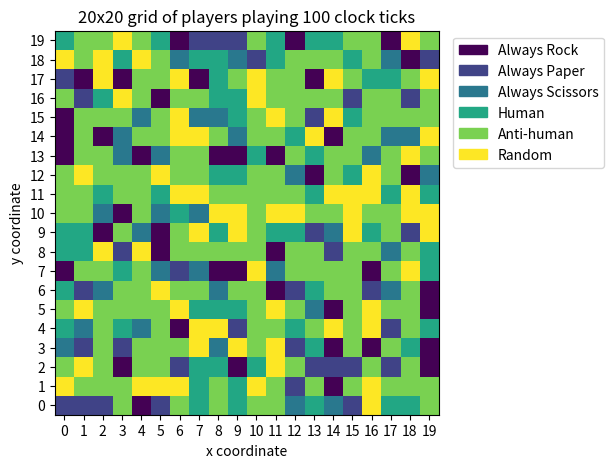

This figure's Python source: (Note: this script raises an exception after producing the figure.)
import numpy as np
import random as rnd
from copy import deepcopy
import matplotlib.pyplot as plt
import matplotlib.patches as mpatches
import matplotlib.animation as animation
import os

# Set random seeds so that any randomness is reproducible
rnd.seed(0)
np.random.seed(0)


key = ["R", "P", "S"]
strats = ["always_rock", "always_paper", "always_scissors", "human", 
          "anti-human", "random_choice"]


def RPS(move_p1, move_p2):
    
    '''
    A function to play RPS from the persepctive of player 1.
    Returns 'result for player 1', 'result for player 2'
    '''
    
    ind1 = key.index(move_p1)
    ind2 = key.index(move_p2)
    
    if ind1 == ind2:
        return 'D', 'D'
    
    elif ind1 == (ind2 + 1) or ind1 == (ind2 - 2):
        return 'W', 'L'
    
    else:
        return 'L', 'W'



# Class to create a new player
class Player:
    
    '''
    Initialise a player with a strategy, location, and number of games per
    clock tick
    e.g. player1 = Player("strategy", [x, y], n)
    
    Strategy should be a string which will define the type of strategy used
    picked from the following strategies ["always_rock", "always_scissors",
    "always_paper", "human", "anti-human"]
    
    Location will be a list of two elements consisting of x and y coordinates
    
    n is the number of games played per clock tick vs each opponent
    '''
    
    def __init__(self, strategy, location, n):
        self.strat = strategy   # strategy of player
        self.loc = location   # location of player
        
        # lists to store players previous results and moves
        # Note: we play games starting from R, and proceeding clockwise
        #       i.e. R, DR, D, DL, L, UL, U, UR, 
        # Note: we store the results and moves played in arrays, with 8 rows,
        #       and n columns, where the rows denote sets of games against a
        #       single player, so row 0 = vs R, row 1 = vs DR, etc...
        self.results = np.empty((8, n), dtype='str')
        self.moves = np.empty((8, n), dtype='str')
        
        self.points = np.zeros(8)   # array to store points
        
        # Variables to store last move chosen by player
        self.prev_move = ''
        self.prev_res = ''    
    

    def choose_move(self, p):
        
        '''
        Function that decides on what move to play.
        
        Will look at the strategy of the player and which opponent it is
        playing, as well as its previous moves and results.
        
        Argument 'p' represents how many games have been played in the clock
        tick.
        '''
        
        if self.strat == "always_rock":
            return "R"
        
        elif self.strat == "always_paper":
            return "P"
        
        elif self.strat == "always_scissors":
            return "S"
        
        elif self.strat == "human":
            if p == 0:
                return rnd.choice(key)
            else:
                res = self.prev_res
                if res == 'W':
                    return self.prev_move
                elif res == 'D':
                    return rnd.choice(key)
                else:
                    ind = (key.index(self.prev_move)-1)%3
                    return key[ind]
                
        elif self.strat == "anti-human":
            if p == 0:
                return rnd.choice(key)
            else:
                res = self.prev_res
                if res == 'W':
                    ind = (key.index(self.prev_move)-1)%3
                    return key[ind]
                elif res == 'D':
                    return rnd.choice(key)
                else:
                    ind = (key.index(self.prev_move)-1)%3
                    return key[ind]
                
        elif self.strat == "random_choice":
            return rnd.choice(key)
                

    def play(self, player2, i, n):   # play n games
        
        '''
        Function which simulates games between self and 'player2'

        Argument 'i' represents what relative player is being played moving in
        a clockwise direction starting with "R". Where 'i' = 0 represents
        the player on the right of self.
        '''
        
        score = 0
        for p in range(n):
            p1_move = self.choose_move(p)
            p2_move = player2.choose_move(p)
            res = RPS(p1_move, p2_move)
            
            # update tuples of results and moves
            self.results[i, p] = res[0]
            self.moves[i, p] = p1_move
            
            # update temporary variables for results and moves 
            self.prev_move = p1_move
            self.prev_res = res[0]
            player2.prev_move = p2_move
            player2.prev_res = res[1]
            
            if res[0] == 'W':
                score += 1
            elif res[0] == 'L':
                score -= 1
                
        self.points[i] = score/n
            
            
    def change_strategy(self, strategy):
        
        '''
        Change the strategy of a Player object taking argument 'strategy'
        '''
        
        self.strat = strategy

          

class Simulation:
    
    '''
    Class to initialise a grid of NxN players, playing n games per clock tick
    '''
    
    def __init__(self, N, n):
        
        self.grid = []
        self.N = N
        self.n = n
        
        # Create N x N grid of Player objects
        for i in range(N):
            row = []
            for j in range(N):
                row.append(Player(rnd.choice(strats), [i, j], n))
            self.grid.append(row)
            
        self.grid = np.array(self.grid)
        
        
        self.Z = []   # list to store strats for plotting
        
        # inital strats
        initial = []
        # create NxN list
        for i in range(self.N):
            initial.append([])
        for j in range(self.N):
            for i in range(self.N):
                initial[j].append(strats.index(self.grid[i][j].strat))   
        self.Z.append(initial)
        

    def clock_tick(self):
        
        '''
        Function to play a round of n games vs nearest 8 neighbours
        '''
        
        for i in range(self.N):
            for j in range(self.N):
                player = self.grid[i][j]   # cycle through all players
                
                player.play(self.grid[(i+1)%self.N][j], 0, self.n)
                player.play(self.grid[(i+1)%self.N][(j-1)%self.N], 1, self.n)
                player.play(self.grid[i][(j-1)%self.N], 2, self.n)
                player.play(self.grid[(i-1)%self.N][(j-1)%self.N], 3, self.n)
                player.play(self.grid[(i-1)%self.N][j], 4, self.n)
                player.play(self.grid[(i-1)%self.N][(j+1)%self.N], 5, self.n)
                player.play(self.grid[i][(j+1)%self.N], 6, self.n)
                player.play(self.grid[(i+1)%self.N][(j+1)%self.N], 7, self.n)
                

    def changeAllStrategies(self):
        
        '''
        Change all strategies of players based on points
        '''
        
        for i in range(self.N):
            for j in range(self.N):
                player = self.grid[i][j]    # cycle through all players

                # if player's average points are < 0, change strategy
                if np.mean(player.points) < 0:
                    temp_strats = deepcopy(strats)
                    temp_strats.remove(player.strat)
                    player.change_strategy(rnd.choice(temp_strats))

        # store strats for plotting
        l = []
        for i in range(self.N):
            l.append([])
        for j in range(self.N):
            for i in range(self.N):
                l[j].append(strats.index(self.grid[i][j].strat))
        self.Z.append(l)
                    
    
    def play(self, t):
        
        '''
        Simulate RPS over t clock ticks
        '''
            
        for i in range(t):
            self.clock_tick()
            self.changeAllStrategies()
        
        # plotting
        fig = plt.figure()
        fig.add_axes([0.1, 0.11, 0.6, 0.8])
        im = plt.imshow(self.Z[0], aspect='equal', origin='lower')
        plot_strats = ["Always Rock", "Always Paper", "Always Scissors",
                           "Human", "Anti-human", "Random"]
        vals = np.arange(0, len(plot_strats))
        colours = [im.cmap(im.norm(value)) for value in vals]
        patches = [mpatches.Patch(color=colours[i], label="{}"\
                    .format(plot_strats[i])) for i in range(len(plot_strats))]
        plt.legend(handles=patches, bbox_to_anchor=(1.02,1), loc=2)
        plt.xticks(np.arange(0, self.N))
        plt.yticks(np.arange(0, self.N))
        plt.xlabel('x coordinate')
        plt.ylabel('y coordinate')
        plt.title('{}x{} grid of players playing {} clock ticks'\
                  .format(self.N, self.N, t))
        
        def animate_func(i):
            im.set_array(self.Z[i])
            return [im]

        anim = animation.FuncAnimation(fig, animate_func, frames=len(self.Z),\
                                       interval=500, repeat=False, blit=True)
        anim.save('{}x{}_{}ticks.mp4'.format(self.N,self.N,t),writer='ffmpeg')
        plt.show()
        
        cd = os.getcwd()
        print("MP4 file saved in {}".format(cd))


#%%

sim = Simulation(20, 10)
sim.play(100)

